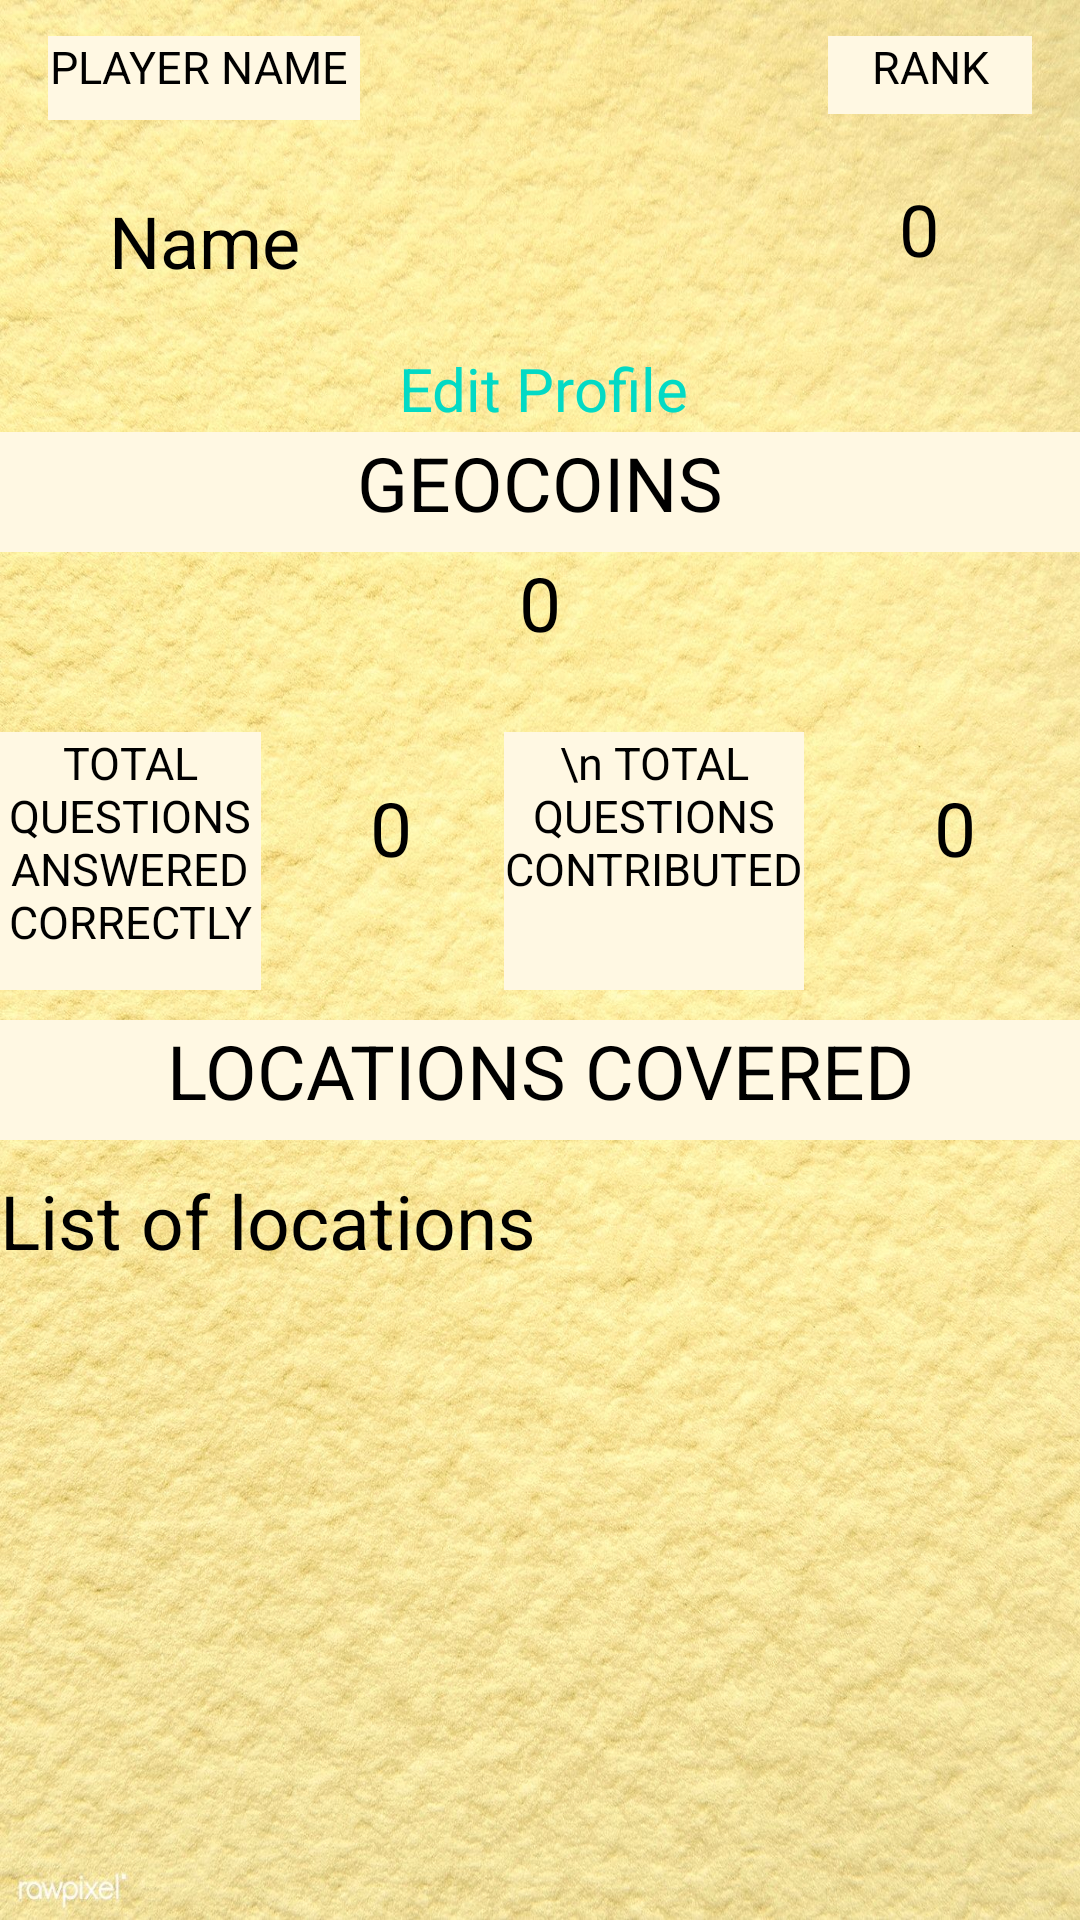

Android layout source for this screen:
<!-- AndroidManifest.xml: application theme Theme.CS5520_FinalProject_Team26 -->
<!-- res/layout/activity_player_summary.xml -->
<?xml version="1.0" encoding="utf-8"?>
<androidx.constraintlayout.widget.ConstraintLayout xmlns:android="http://schemas.android.com/apk/res/android"
    xmlns:app="http://schemas.android.com/apk/res-auto"
    xmlns:tools="http://schemas.android.com/tools"
    android:layout_width="match_parent"
    android:layout_height="match_parent"
    tools:context=".PlayerSummaryActivity"
    android:layout_margin="10dp"
    android:background="@drawable/background2"
    >

    <TextView
        android:id="@+id/textView"
        android:layout_width="104dp"
        android:layout_height="28dp"
        android:layout_marginStart="16dp"
        android:layout_marginTop="12dp"
        android:background="#fff8e3"
        android:text="PLAYER NAME "
        android:textAlignment="center"
        android:textColor="@color/black"
        android:textSize="15dp"
        app:layout_constraintStart_toStartOf="parent"
        app:layout_constraintTop_toTopOf="parent" />

    <TextView
        android:id="@+id/playerName"
        android:layout_width="104dp"
        android:layout_height="54dp"
        android:layout_marginStart="16dp"
        android:layout_marginTop="64dp"
        android:text="Name"
        android:textAlignment="center"
        android:textColor="@color/black"
        android:textSize="24dp"
        app:layout_constraintStart_toStartOf="parent"
        app:layout_constraintTop_toTopOf="parent" />

    <TextView
        android:id="@+id/textView5"
        android:layout_width="68dp"
        android:layout_height="26dp"
        android:layout_marginTop="12dp"
        android:layout_marginEnd="16dp"
        android:background="#fff8e3"
        android:text="RANK"
        android:textAlignment="center"
        android:textColor="@color/black"
        android:textSize="15dp"
        app:layout_constraintEnd_toEndOf="parent"
        app:layout_constraintTop_toTopOf="parent" />

    <TextView
        android:id="@+id/playerRank"
        android:layout_width="75dp"
        android:layout_height="54dp"
        android:layout_marginTop="60dp"
        android:layout_marginEnd="16dp"
        android:text="0"
        android:textAlignment="center"
        android:textColor="@color/black"
        android:textSize="24dp"
        app:layout_constraintEnd_toEndOf="parent"
        app:layout_constraintTop_toTopOf="parent" />

    <ScrollView
        android:layout_width="fill_parent"
        android:layout_height="fill_parent"
        android:layout_marginTop="144dp"
        app:layout_constraintTop_toTopOf="parent"
        tools:layout_editor_absoluteX="1dp"
        tools:ignore="MissingConstraints">

        <LinearLayout
            android:layout_width="match_parent"
            android:layout_height="wrap_content"
            android:orientation="vertical" >

            <TextView
                android:id="@+id/geoCoinText"
                android:layout_width="match_parent"
                android:layout_height="40dp"
                android:background="#fff8e3"
                android:text="GEOCOINS"
                android:textAlignment="center"
                android:textColor="@color/black"
                android:textSize="25dp" />

            <TextView
                android:id="@+id/totalGeoCoins"
                android:layout_width="match_parent"
                android:textAlignment="center"
                android:layout_height="60dp"
                android:textColor="@color/black"
                android:text="0"
                android:textSize="25dp"/>

            <RelativeLayout
                android:layout_width="match_parent"
                android:layout_height="match_parent">

                <TextView
                    android:id="@+id/totalQuestionsAnswered"
                    android:layout_width="87dp"
                    android:layout_height="86dp"
                    android:text="TOTAL QUESTIONS ANSWERED CORRECTLY"
                    android:background="#fff8e3"
                    android:textColor="@color/black"
                    android:textAlignment="center"
                    android:textSize="15dp" />

                <TextView
                    android:id="@+id/totalQuestionsAnsweredCount"
                    android:layout_width="83dp"
                    android:layout_height="66dp"
                    android:layout_marginLeft="89dp"
                    android:textColor="@color/black"
                    android:paddingTop="15dp"
                    android:text="0"
                    android:textAlignment="center"
                    android:textSize="25dp" />

                <TextView
                    android:id="@+id/totalQuestionsContributed"
                    android:layout_width="100dp"
                    android:layout_height="86dp"
                    android:layout_alignParentRight="true"
                    android:layout_marginRight="92dp"
                    android:text="\n TOTAL QUESTIONS CONTRIBUTED"
                    android:background="#fff8e3"
                    android:textColor="@color/black"
                    android:textAlignment="center"
                    android:textSize="15dp" />

                <TextView
                    android:id="@+id/totalQuestionsContributedCount"
                    android:layout_width="83dp"
                    android:layout_height="66dp"
                    android:paddingTop="15dp"
                    android:layout_alignParentRight="true"
                    android:textColor="@color/black"
                    android:text="0"
                    android:textAlignment="center"
                    android:textSize="25dp" />
            </RelativeLayout>

            <TextView
                android:id="@+id/visitedLocationsText"
                android:layout_width="match_parent"
                android:layout_height="40dp"
                android:layout_marginTop="10dp"
                android:text="LOCATIONS COVERED"
                android:background="#fff8e3"
                android:textColor="@color/black"
                android:textAlignment="center"
                android:textSize="25dp" />

            <TextView
                android:id="@+id/visitedLocations"
                android:layout_width="match_parent"
                android:layout_height="match_parent"
                android:text="List of locations"
                android:textColor="@color/black"
                android:layout_marginTop="10dp"
                android:textSize="25dp"/>
        </LinearLayout>
    </ScrollView>


        <ImageView
            android:id="@+id/playerProfileImageView"
            android:layout_width="120dp"
            android:layout_height="120dp"
            app:layout_constraintEnd_toEndOf="parent"
            app:layout_constraintStart_toStartOf="parent"
            app:layout_constraintTop_toTopOf="parent"
            tools:srcCompat="@tools:sample/avatars" />


    <TextView
        android:id="@+id/editProfile"
        android:layout_width="117dp"
        android:layout_height="26dp"
        android:layout_marginTop="116dp"
        android:text="Edit Profile"
        android:textAlignment="center"
        android:textColor="@color/teal_200"
        android:textSize="20dp"
        app:layout_constraintEnd_toEndOf="parent"
        app:layout_constraintHorizontal_bias="0.505"
        app:layout_constraintStart_toStartOf="parent"
        app:layout_constraintTop_toTopOf="parent" />
</androidx.constraintlayout.widget.ConstraintLayout>
<!-- resources referenced by this layout -->
<resources>
  <!-- drawable background2: jpeg bitmap (drawable, 477031 bytes) -->
  <style name="Theme.CS5520_FinalProject_Team26" parent="Theme.MaterialComponents.DayNight.DarkActionBar">
          
          <item name="colorPrimary">@color/purple_500</item>
          <item name="colorPrimaryVariant">@color/purple_700</item>
          <item name="colorOnPrimary">@color/white</item>
          
          <item name="colorSecondary">@color/teal_200</item>
          <item name="colorSecondaryVariant">@color/teal_700</item>
          <item name="colorOnSecondary">@color/black</item>
          
          <item name="android:statusBarColor" tools:targetApi="l">?attr/colorPrimaryVariant</item>
          
      </style>
  <!-- not gathered from this repository: default colours our renderer supplied (Android Studio template values) -->
  <color name="purple_500">#FF6200EE</color>
  <color name="purple_700">#FF3700B3</color>
  <color name="teal_200">#FF03DAC5</color>
  <color name="teal_700">#FF018786</color>
  <color name="black">#FF000000</color>
  <color name="white">#FFFFFFFF</color>
</resources>
